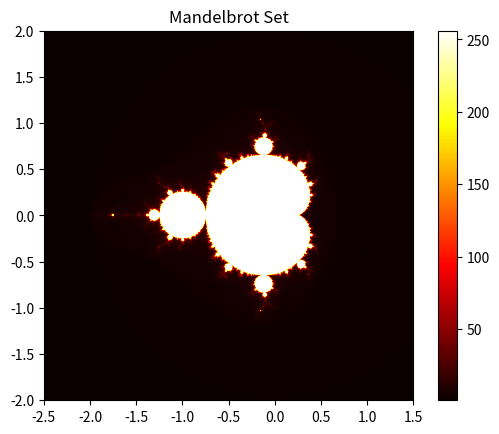

The script that saved this image:
import numpy as np
import matplotlib.pyplot as plt

# Mandelbrot Set function
def mandelbrot(c, max_iter):
    z = 0
    n = 0
    while abs(z) <= 2 and n < max_iter:
        z = z*z + c
        n += 1
    return n

# Function to generate Mandelbrot fractal
def mandelbrot_set(xmin, xmax, ymin, ymax, width, height, max_iter):
    r1 = np.linspace(xmin, xmax, width)
    r2 = np.linspace(ymin, ymax, height)
    fractal = np.empty((width, height))

    for i in range(width):
        for j in range(height):
            c = complex(r1[i], r2[j])
            fractal[i, j] = mandelbrot(c, max_iter)
    
    return fractal

# Parameters for fractal generation
xmin, xmax, ymin, ymax = -2.5, 1.5, -2.0, 2.0
width, height = 800, 800
max_iter = 256

# Generate the Mandelbrot fractal
fractal = mandelbrot_set(xmin, xmax, ymin, ymax, width, height, max_iter)

# Plot the result using Matplotlib
plt.imshow(fractal.T, cmap='hot', extent=[xmin, xmax, ymin, ymax])
plt.colorbar()
plt.title("Mandelbrot Set")
plt.show()
